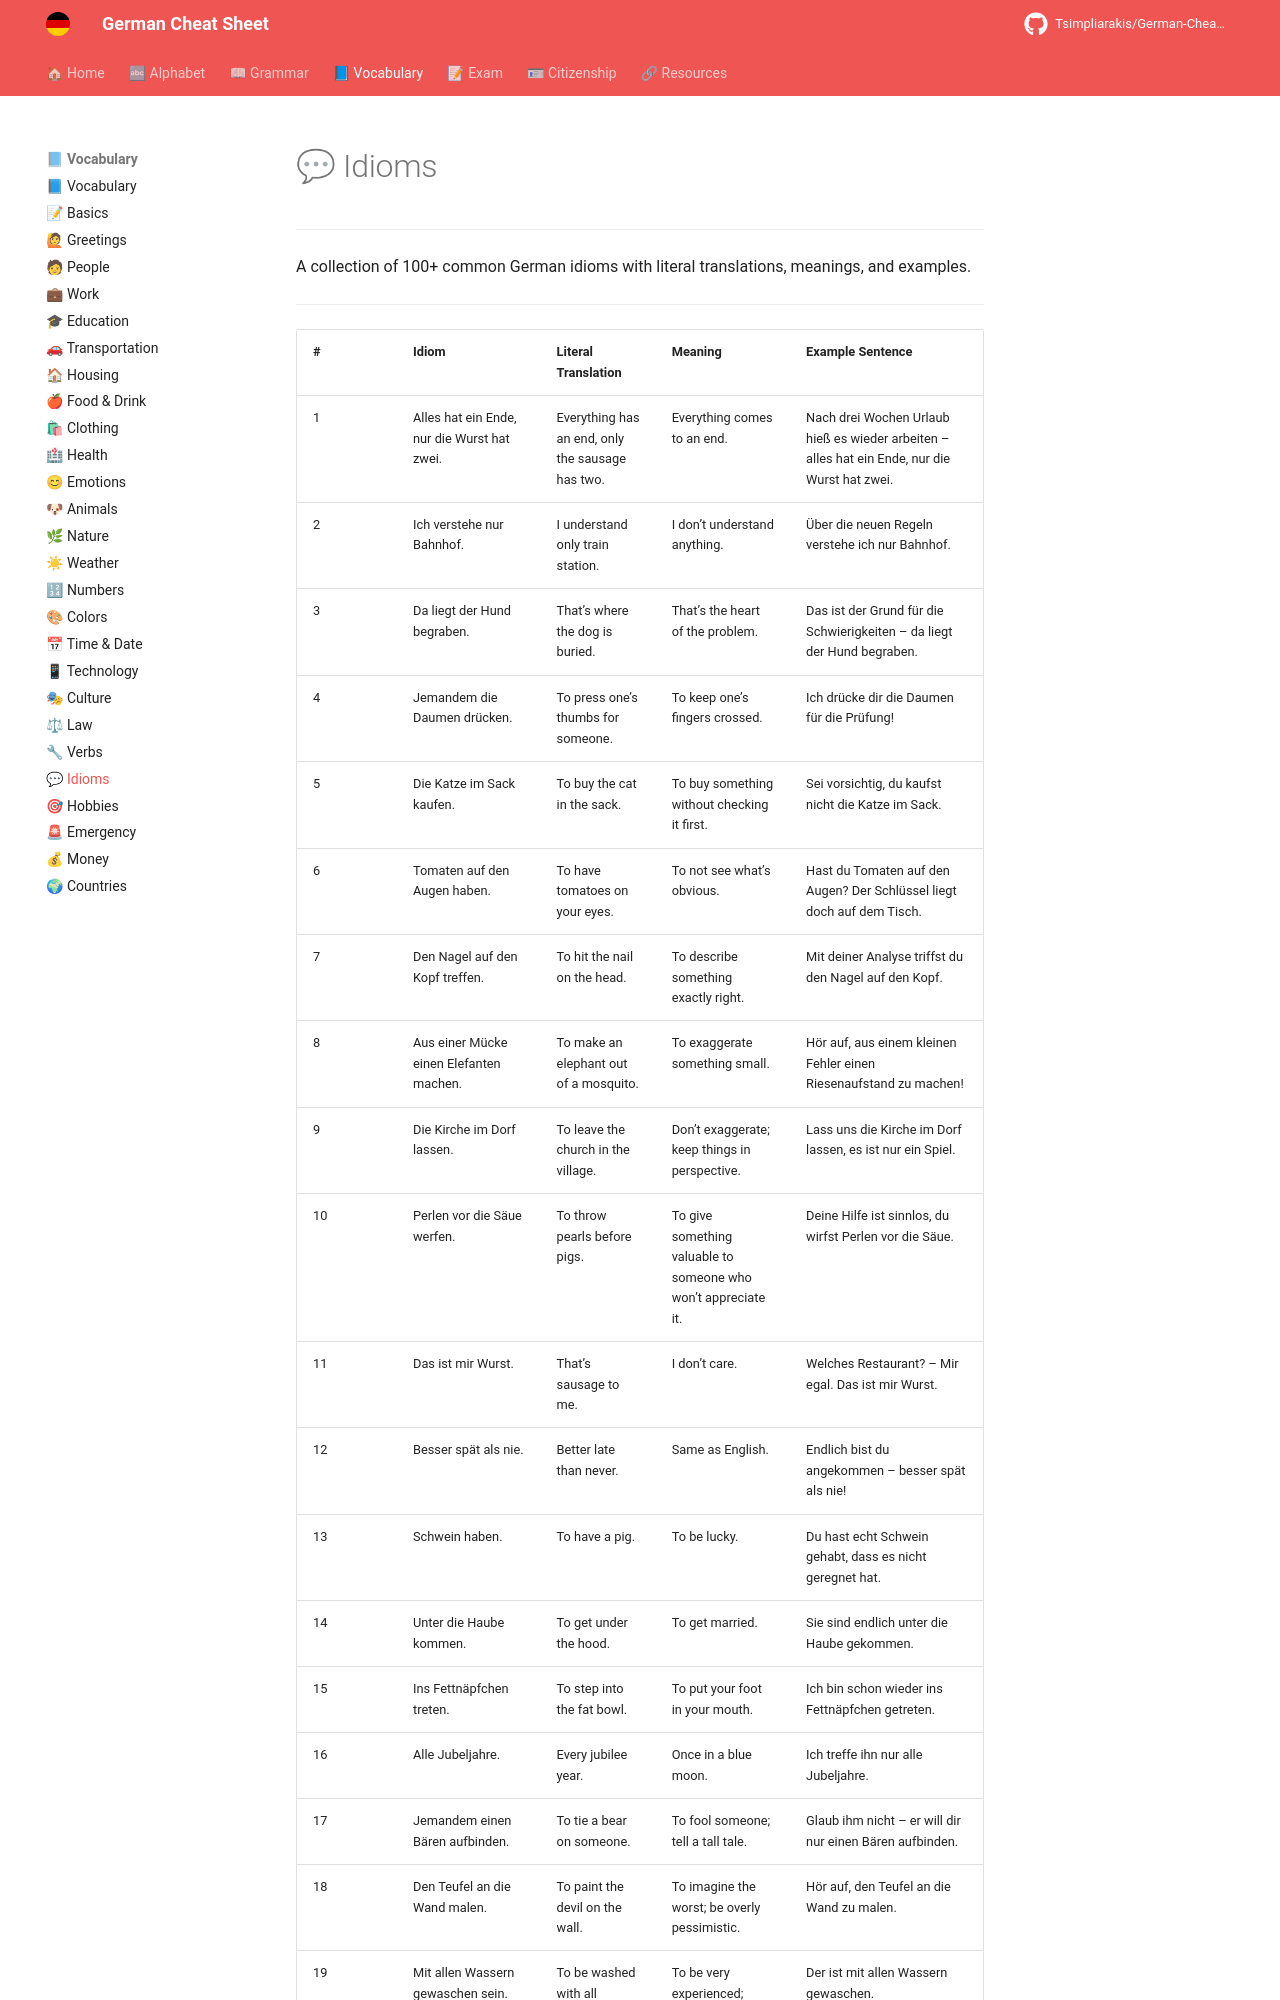

repository: Tsimpliarakis/German-Cheat-Sheet · page: vocabulary/idioms/index.html · generator: mkdocs

# Idioms

A collection of 100+ common German idioms with literal translations, meanings, and examples.

---

| #  | Idiom                                       | Literal Translation                              | Meaning                                                        | Example Sentence                                                                              |
| -- | ------------------------------------------- | ------------------------------------------------ | -------------------------------------------------------------- | --------------------------------------------------------------------------------------------- |
| 1  | Alles hat ein Ende, nur die Wurst hat zwei. | Everything has an end, only the sausage has two. | Everything comes to an end.                                    | Nach drei Wochen Urlaub hieß es wieder arbeiten – alles hat ein Ende, nur die Wurst hat zwei. |
| 2  | Ich verstehe nur Bahnhof.                   | I understand only train station.                 | I don’t understand anything.                                   | Über die neuen Regeln verstehe ich nur Bahnhof.                                               |
| 3  | Da liegt der Hund begraben.                 | That’s where the dog is buried.                  | That’s the heart of the problem.                               | Das ist der Grund für die Schwierigkeiten – da liegt der Hund begraben.                       |
| 4  | Jemandem die Daumen drücken.                | To press one’s thumbs for someone.               | To keep one’s fingers crossed.                                 | Ich drücke dir die Daumen für die Prüfung!                                                    |
| 5  | Die Katze im Sack kaufen.                   | To buy the cat in the sack.                      | To buy something without checking it first.                    | Sei vorsichtig, du kaufst nicht die Katze im Sack.                                            |
| 6  | Tomaten auf den Augen haben.                | To have tomatoes on your eyes.                   | To not see what’s obvious.                                     | Hast du Tomaten auf den Augen? Der Schlüssel liegt doch auf dem Tisch.                        |
| 7  | Den Nagel auf den Kopf treffen.             | To hit the nail on the head.                     | To describe something exactly right.                           | Mit deiner Analyse triffst du den Nagel auf den Kopf.                                         |
| 8  | Aus einer Mücke einen Elefanten machen.     | To make an elephant out of a mosquito.           | To exaggerate something small.                                 | Hör auf, aus einem kleinen Fehler einen Riesenaufstand zu machen!                             |
| 9  | Die Kirche im Dorf lassen.                  | To leave the church in the village.              | Don’t exaggerate; keep things in perspective.                  | Lass uns die Kirche im Dorf lassen, es ist nur ein Spiel.                                     |
| 10 | Perlen vor die Säue werfen.                 | To throw pearls before pigs.                     | To give something valuable to someone who won’t appreciate it. | Deine Hilfe ist sinnlos, du wirfst Perlen vor die Säue.                                       |
| 11 | Das ist mir Wurst.                          | That’s sausage to me.                            | I don’t care.                                                  | Welches Restaurant? – Mir egal. Das ist mir Wurst.                                            |
| 12 | Besser spät als nie.                        | Better late than never.                          | Same as English.                                               | Endlich bist du angekommen – besser spät als nie!                                             |
| 13 | Schwein haben.                              | To have a pig.                                   | To be lucky.                                                   | Du hast echt Schwein gehabt, dass es nicht geregnet hat.                                      |
| 14 | Unter die Haube kommen.                     | To get under the hood.                           | To get married.                                                | Sie sind endlich unter die Haube gekommen.                                                    |
| 15 | Ins Fettnäpfchen treten.                    | To step into the fat bowl.                       | To put your foot in your mouth.                                | Ich bin schon wieder ins Fettnäpfchen getreten.                                               |
| 16 | Alle Jubeljahre.                            | Every jubilee year.                              | Once in a blue moon.                                           | Ich
